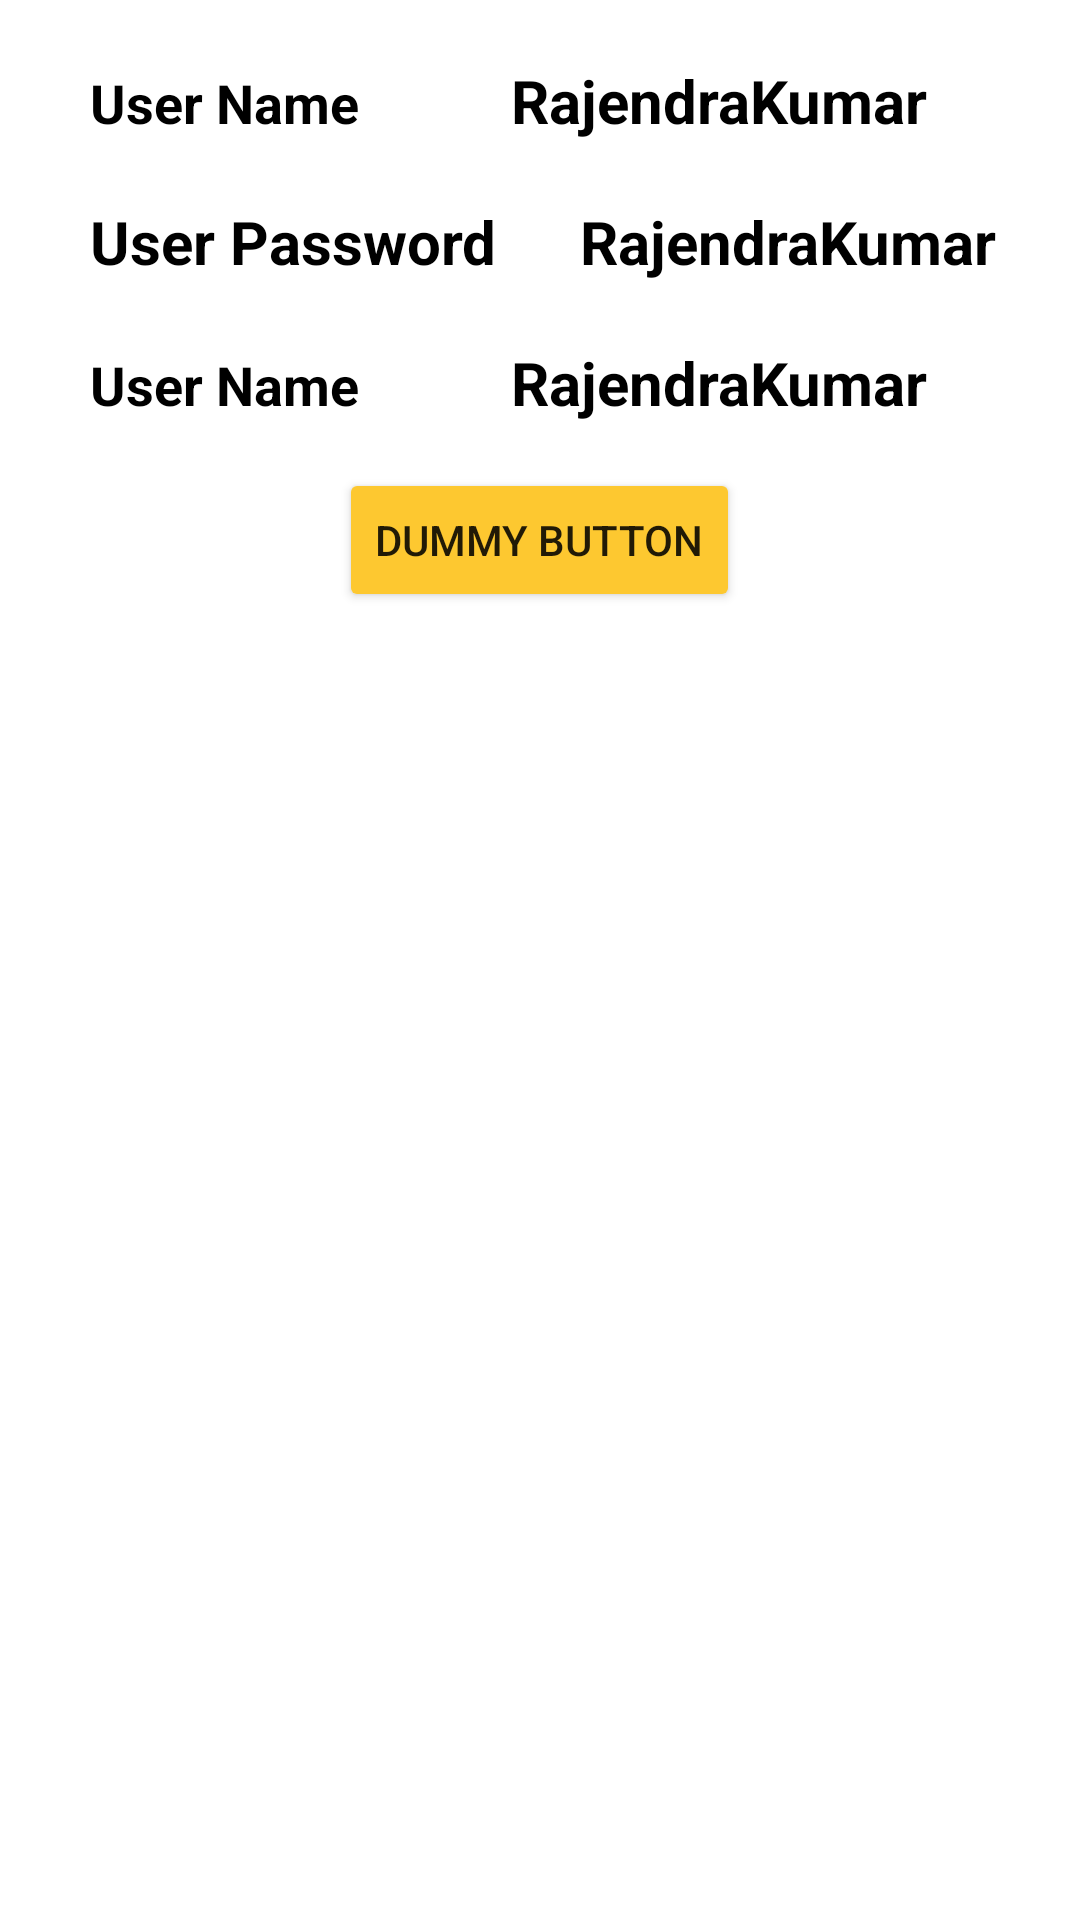

Produce the Android XML layout that renders to this screen, including the resource entries it uses.
<!-- AndroidManifest.xml: application theme Theme.SampleIdeaKotlin -->
<!-- res/layout/bottom_sheet.xml -->
<?xml version="1.0" encoding="utf-8"?>
<LinearLayout xmlns:android="http://schemas.android.com/apk/res/android"
    android:layout_width="match_parent"
    android:layout_height="wrap_content"
    android:id="@+id/bottomSheet"
    xmlns:app="http://schemas.android.com/apk/res-auto"
    android:background="@color/white"
    android:orientation="vertical"
    app:behavior_hideable="true"
    app:behavior_peekHeight="120dp"
    android:gravity="center_horizontal"
    app:layout_behavior="com.google.android.material.bottomsheet.BottomSheetBehavior">

    <LinearLayout
        android:layout_width="match_parent"
        android:layout_height="wrap_content"
        android:orientation="horizontal"
        android:layout_marginTop="20dp">
        <TextView
            android:layout_width="wrap_content"
            android:layout_height="wrap_content"
            android:text="User Name"
            android:textStyle="bold"
            android:textSize="18sp"
            android:textColor="@color/black"
            android:layout_marginLeft="30dp"/>
        <TextView
            android:id="@+id/txtBottomUserName"
            android:layout_width="match_parent"
            android:layout_height="wrap_content"
            android:text="RajendraKumar"
            android:gravity="center_horizontal"
            android:textSize="20sp"
            android:textStyle="bold"
            android:textColor="@color/black"
            />

    </LinearLayout>

    <LinearLayout
        android:layout_width="match_parent"
        android:layout_height="wrap_content"
        android:orientation="horizontal"
        android:layout_marginTop="20dp">
        <TextView
            android:layout_width="wrap_content"
            android:layout_height="wrap_content"
            android:text="User Password"
            android:textStyle="bold"
            android:textSize="20sp"
            android:textColor="@color/black"
            android:layout_marginLeft="30dp"/>
        <TextView
            android:id="@+id/bottomUserPassword"
            android:layout_width="match_parent"
            android:layout_height="wrap_content"
            android:text="RajendraKumar"
            android:gravity="center_horizontal"
            android:textSize="20sp"
            android:textStyle="bold"
            android:textColor="@color/black"
            />

    </LinearLayout>

    <LinearLayout
        android:layout_width="match_parent"
        android:layout_height="wrap_content"
        android:orientation="horizontal"
        android:layout_marginTop="20dp">
        <TextView
            android:layout_width="wrap_content"
            android:layout_height="wrap_content"
            android:text="User Name"
            android:textStyle="bold"
            android:textSize="18sp"
            android:textColor="@color/black"
            android:layout_marginLeft="30dp"/>
        <TextView
            android:id="@+id/btnBottomUserEmail"
            android:layout_width="match_parent"
            android:layout_height="wrap_content"
            android:text="RajendraKumar"
            android:gravity="center_horizontal"
            android:textSize="20sp"
            android:textStyle="bold"
            android:textColor="@color/black"
            />

    </LinearLayout>



    <Button
        android:id="@+id/btnbottomDummy"
        android:layout_width="wrap_content"
        android:layout_height="wrap_content"
        android:layout_marginTop="15dp"
        android:backgroundTint="@color/toolBarColor"
        android:text="Dummy Button"/>




</LinearLayout>
<!-- resources referenced by this layout -->
<resources>
  <color name="black">#FF000000</color>
  <color name="toolBarColor">#FDC830</color>
  <color name="white">#FFFFFFFF</color>
  <style name="Theme.SampleIdeaKotlin" parent="Theme.MaterialComponents.DayNight.NoActionBar">
          
          <item name="colorPrimary">@color/moor1</item>
          <item name="colorPrimaryVariant">@color/aqualis</item>
          <item name="colorOnPrimary">@color/black</item>
          
          <item name="colorSecondary">@color/teal_200</item>
          <item name="colorSecondaryVariant">@color/teal_700</item>
          <item name="colorOnSecondary">@color/black</item>
          
          <item name="android:statusBarColor" tools:targetApi="l">?attr/colorPrimaryVariant</item>
          
      </style>
  <color name="moor1">#9bc5c3</color>
  <color name="aqualis">#96DEDA</color>
  <color name="teal_200">#FF03DAC5</color>
  <color name="teal_700">#FF018786</color>
</resources>
